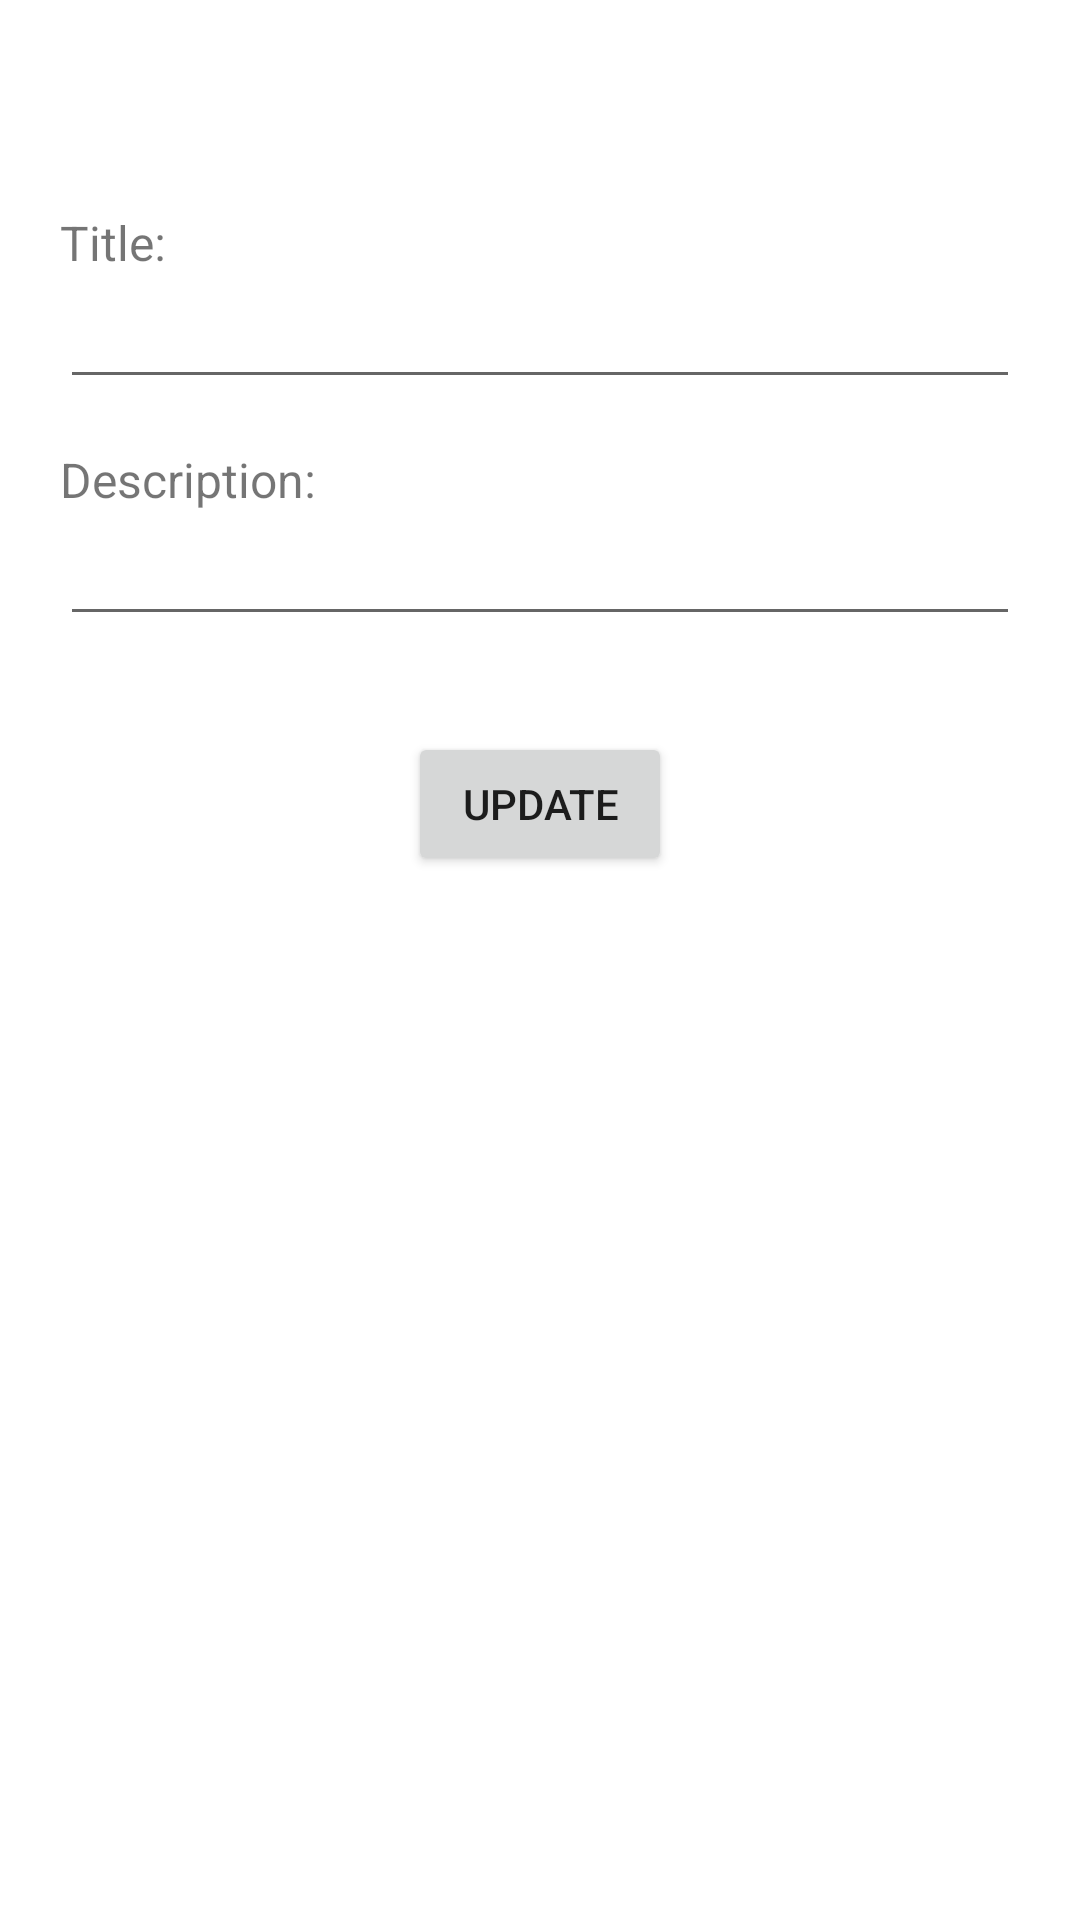

This screen was rendered from an Android layout file. Write that file and the resources it references.
<!-- AndroidManifest.xml: application theme Theme.Noteappandroid -->
<!-- res/layout/activity_update_note.xml -->
<?xml version="1.0" encoding="utf-8"?>
<androidx.constraintlayout.widget.ConstraintLayout xmlns:android="http://schemas.android.com/apk/res/android"
    xmlns:app="http://schemas.android.com/apk/res-auto"
    xmlns:tools="http://schemas.android.com/tools"
    android:layout_width="match_parent"
    android:padding="20dp"
    android:layout_height="match_parent"
    tools:context=".activities.UpdateNoteActivity">

    <TextView
        android:id="@+id/tv1"
        android:layout_marginTop="50dp"
        android:text="Title:"
        android:textSize="16sp"
        android:layout_width="match_parent"
        android:layout_height="wrap_content"
        app:layout_constraintEnd_toEndOf="parent"
        app:layout_constraintStart_toStartOf="parent"
        app:layout_constraintTop_toTopOf="parent" />

    <EditText
        android:id="@+id/edt_note_title"
        android:layout_width="match_parent"
        android:layout_height="wrap_content"
        app:layout_constraintEnd_toEndOf="parent"
        app:layout_constraintStart_toStartOf="parent"
        app:layout_constraintTop_toBottomOf="@+id/tv1" />

    <TextView
        android:id="@+id/tv2"
        android:layout_width="match_parent"
        android:layout_height="wrap_content"
        android:layout_marginTop="16dp"
        android:text="Description:"
        android:textSize="16sp"
        app:layout_constraintEnd_toEndOf="parent"
        app:layout_constraintStart_toStartOf="parent"
        app:layout_constraintTop_toBottomOf="@+id/edt_note_title" />

    <EditText
        android:id="@+id/edt_note_description"
        android:layout_width="match_parent"
        android:layout_height="wrap_content"
        app:layout_constraintEnd_toEndOf="parent"
        app:layout_constraintStart_toStartOf="parent"
        app:layout_constraintTop_toBottomOf="@+id/tv2" />

    <Button
        android:id="@+id/btn_update"
        android:text="Update"
        android:layout_marginTop="32dp"
        android:layout_width="wrap_content"
        android:layout_height="wrap_content"
        app:layout_constraintEnd_toEndOf="parent"
        app:layout_constraintStart_toStartOf="parent"
        app:layout_constraintTop_toBottomOf="@+id/edt_note_description" />

</androidx.constraintlayout.widget.ConstraintLayout>
<!-- resources referenced by this layout -->
<resources>
  <style name="Theme.Noteappandroid" parent="Theme.MaterialComponents.DayNight.DarkActionBar">
          
          <item name="colorPrimary">@color/purple_500</item>
          <item name="colorPrimaryVariant">@color/purple_700</item>
          <item name="colorOnPrimary">@color/white</item>
          
          <item name="colorSecondary">@color/teal_200</item>
          <item name="colorSecondaryVariant">@color/teal_700</item>
          <item name="colorOnSecondary">@color/black</item>
          
          <item name="android:statusBarColor">?attr/colorPrimaryVariant</item>
          
      </style>
  <!-- not gathered from this repository: default colours our renderer supplied (Android Studio template values) -->
  <color name="purple_500">#FF6200EE</color>
  <color name="purple_700">#FF3700B3</color>
  <color name="teal_200">#FF03DAC5</color>
  <color name="teal_700">#FF018786</color>
  <color name="black">#FF000000</color>
  <color name="white">#FFFFFFFF</color>
</resources>
